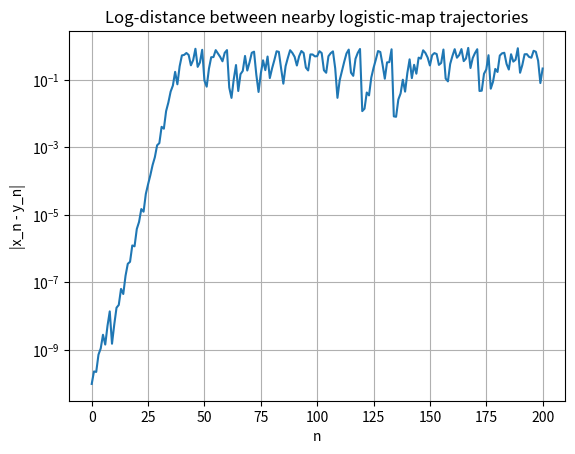

Generate this figure with matplotlib:
# Chapter20_Lesson1_Ex1.py
"""
Exercise 1 — Logistic map sensitivity and invariant interval.

Task:
- Pick r in (0,4], choose two nearby initial conditions in [0,1], iterate.
- Plot |x_n - y_n| over n on semilog scale.
- Verify invariance of [0,1] for r in (0,4].

This file is intentionally short for students to extend.
"""

import numpy as np
import matplotlib.pyplot as plt


def logistic(r, x):
    return r * x * (1.0 - x)


def iterate(r, x0, n):
    x = np.empty(n + 1)
    x[0] = x0
    for k in range(n):
        x[k + 1] = logistic(r, x[k])
    return x


if __name__ == "__main__":
    r = 3.9
    n = 200
    x0 = 0.2000000000
    y0 = 0.2000000001

    x = iterate(r, x0, n)
    y = iterate(r, y0, n)
    d = np.abs(x - y)

    plt.figure()
    plt.semilogy(np.arange(n + 1), d + 1e-30)
    plt.xlabel("n")
    plt.ylabel("|x_n - y_n|")
    plt.title("Log-distance between nearby logistic-map trajectories")
    plt.grid(True)
    plt.show()
